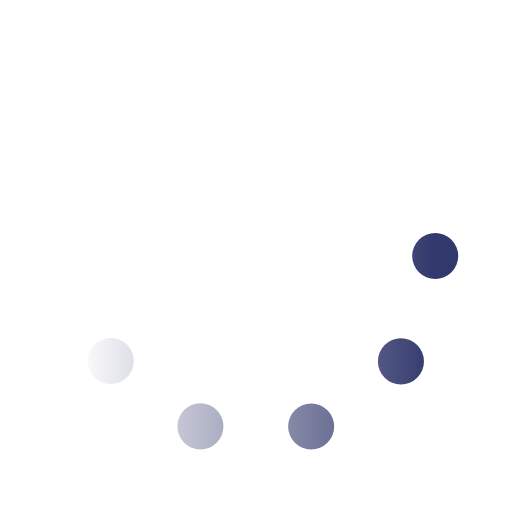
t = 0.00 s
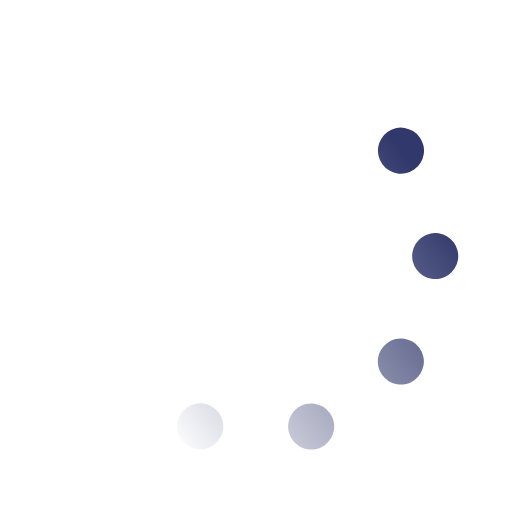
t = 0.42 s
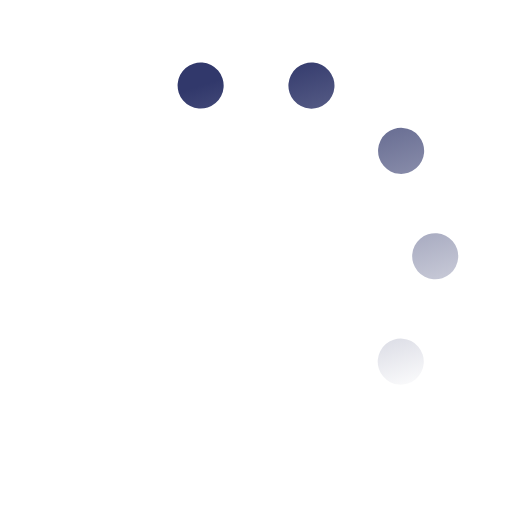
t = 0.83 s
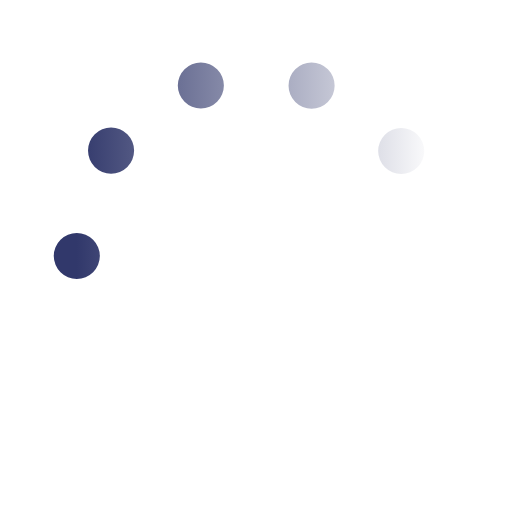
t = 1.25 s
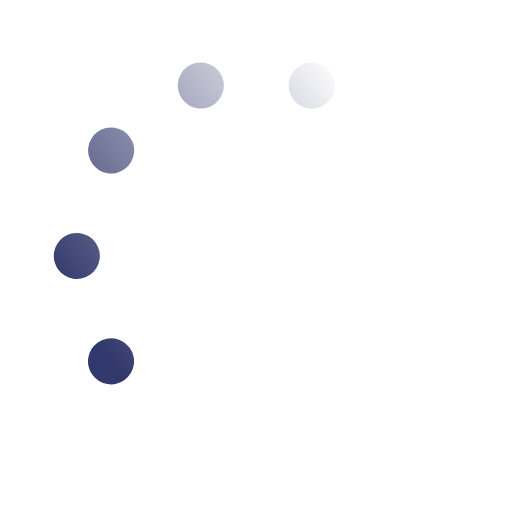
t = 1.67 s
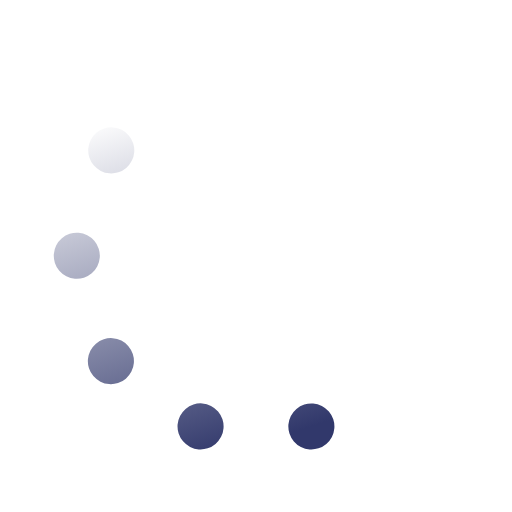
t = 2.08 s

The animated SVG that drew these frames (rendered in a browser with its animation timeline set to each time). Animation: 1 SMIL element (animateTransform=1); one cycle of 2.50 s, repeats indefinitely.

<svg xmlns='http://www.w3.org/2000/svg' viewBox='0 0 200 200'>
	<linearGradient id='a11'>
		<stop offset='0' stop-color='#31386B' stop-opacity='0'></stop>
		<stop offset='1' stop-color='#31386B'></stop>
	</linearGradient>
	<circle fill='none' stroke='url(#a11)' stroke-width='18' stroke-linecap='round' stroke-dasharray='0 44 0 44 0 44 0 44 0 360' cx='100' cy='100' r='70' transform-origin='center'>
		<animateTransform type='rotate' attributeName='transform' calcMode='discrete' dur='2.5' values='360;324;288;252;216;180;144;108;72;36' repeatCount='indefinite'></animateTransform>
	</circle>
</svg>
